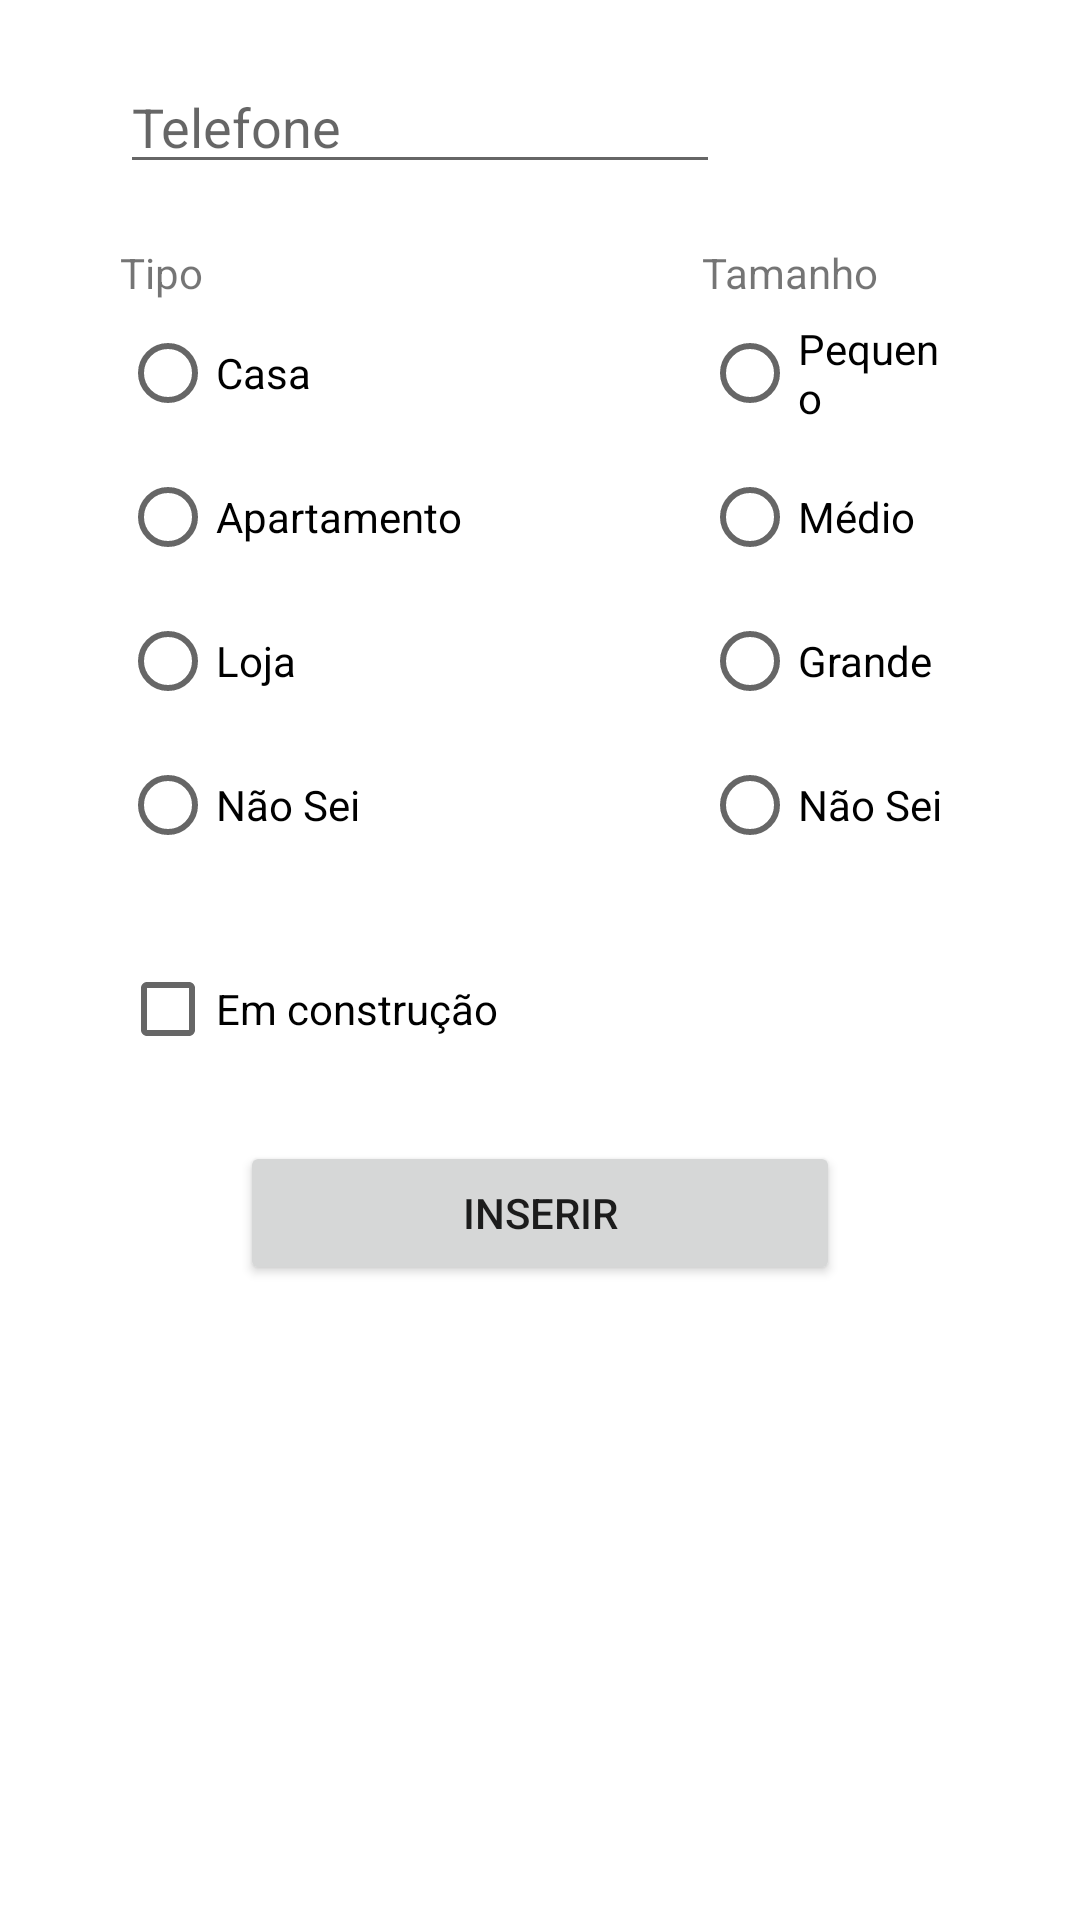

Here is an Android app screen rendered from its layout file. Give the layout XML and the strings, colors and styles it references.
<!-- AndroidManifest.xml: application theme Theme.Prj_Extra_Aval00 -->
<!-- res/layout/activity_insert.xml -->
<?xml version="1.0" encoding="utf-8"?>
<LinearLayout xmlns:android="http://schemas.android.com/apk/res/android"
    xmlns:app="http://schemas.android.com/apk/res-auto"
    xmlns:tools="http://schemas.android.com/tools"
    android:layout_width="match_parent"
    android:layout_height="match_parent"
    android:orientation="vertical"
    tools:context=".InsertActivity">

    <EditText
        android:id="@+id/edtTelefone"
        android:layout_width="200dp"
        android:layout_height="wrap_content"
        android:layout_marginHorizontal="40sp"
        android:layout_marginBottom="20sp"
        android:layout_marginTop="20sp"
        android:hint="Telefone"
        android:inputType="phone" />

    <LinearLayout
        android:layout_width="match_parent"
        android:layout_height="wrap_content"
        android:orientation="horizontal">

        <RadioGroup
            android:id="@+id/rgTipo"
            android:layout_width="wrap_content"
            android:layout_height="wrap_content"
            android:layout_marginHorizontal="40sp"
            android:layout_marginBottom="20sp">

            <TextView
                android:id="@+id/txtTipo"
                android:layout_width="match_parent"
                android:layout_height="wrap_content"
                android:text="Tipo" />

            <RadioButton
                android:id="@+id/rbCasa"
                android:layout_width="match_parent"
                android:layout_height="wrap_content"
                android:text="Casa" />

            <RadioButton
                android:id="@+id/rbApartamento"
                android:layout_width="match_parent"
                android:layout_height="wrap_content"
                android:text="Apartamento" />

            <RadioButton
                android:id="@+id/rbLoja"
                android:layout_width="match_parent"
                android:layout_height="wrap_content"
                android:text="Loja" />

            <RadioButton
                android:id="@+id/rbNaoSeiTipo"
                android:layout_width="match_parent"
                android:layout_height="wrap_content"
                android:text="Não Sei" />
        </RadioGroup>

        <RadioGroup
            android:id="@+id/rgTamanho"
            android:layout_width="wrap_content"
            android:layout_height="wrap_content"
            android:layout_marginHorizontal="40sp"
            android:layout_marginBottom="20sp">

            <TextView
                android:id="@+id/txtTamanho"
                android:layout_width="match_parent"
                android:layout_height="wrap_content"
                android:text="Tamanho" />

            <RadioButton
                android:id="@+id/rbPequeno"
                android:layout_width="match_parent"
                android:layout_height="wrap_content"
                android:text="Pequeno" />

            <RadioButton
                android:id="@+id/rbMedio"
                android:layout_width="match_parent"
                android:layout_height="wrap_content"
                android:text="Médio" />

            <RadioButton
                android:id="@+id/rbGrande"
                android:layout_width="match_parent"
                android:layout_height="wrap_content"
                android:text="Grande" />

            <RadioButton
                android:id="@+id/rbNaoSeiTamanho"
                android:layout_width="match_parent"
                android:layout_height="wrap_content"
                android:text="Não Sei" />
        </RadioGroup>
    </LinearLayout>

    <CheckBox
        android:id="@+id/cbStatus"
        android:layout_width="wrap_content"
        android:layout_height="wrap_content"
        android:text="Em construção"
        android:layout_marginHorizontal="40sp"
        android:layout_marginBottom="20sp"/>

    <Button
        android:id="@+id/btnInserir"
        android:layout_width="200dp"
        android:layout_height="wrap_content"
        android:layout_gravity="center"
        android:text="Inserir" />

</LinearLayout>
<!-- resources referenced by this layout -->
<resources>
  <style name="Theme.Prj_Extra_Aval00" parent="Theme.MaterialComponents.DayNight.DarkActionBar">
          
          <item name="colorPrimary">@color/purple_500</item>
          <item name="colorPrimaryVariant">@color/purple_700</item>
          <item name="colorOnPrimary">@color/white</item>
          
          <item name="colorSecondary">@color/teal_200</item>
          <item name="colorSecondaryVariant">@color/teal_700</item>
          <item name="colorOnSecondary">@color/black</item>
          
          <item name="android:statusBarColor" tools:targetApi="l">?attr/colorPrimaryVariant</item>
          
      </style>
  <!-- not gathered from this repository: default colours our renderer supplied (Android Studio template values) -->
  <color name="purple_500">#FF6200EE</color>
  <color name="purple_700">#FF3700B3</color>
  <color name="teal_200">#FF03DAC5</color>
  <color name="teal_700">#FF018786</color>
  <color name="black">#FF000000</color>
  <color name="white">#FFFFFFFF</color>
</resources>
